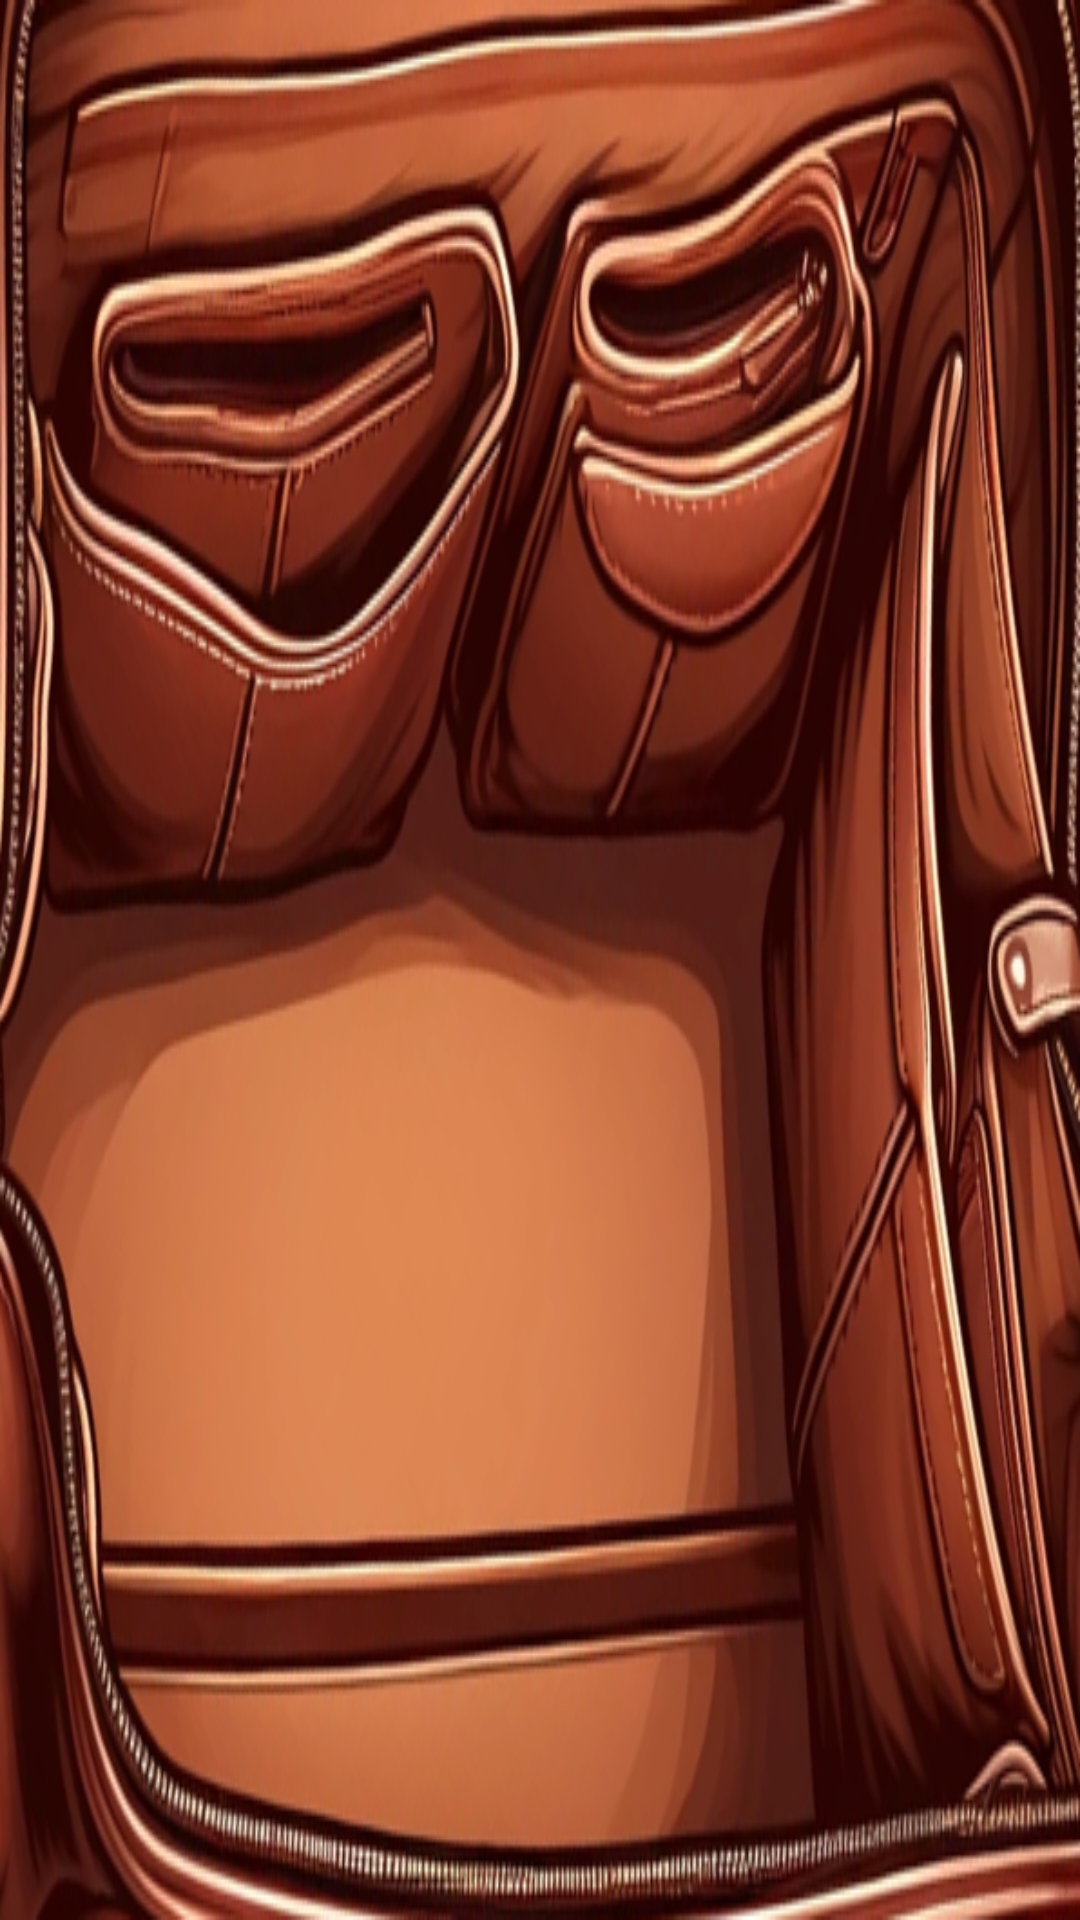

The Android layout XML behind this screen, and the referenced resources:
<!-- AndroidManifest.xml: application theme Theme.Escape -->
<!-- res/layout/bag_inside.xml -->
<?xml version="1.0" encoding="utf-8"?>
<LinearLayout xmlns:android="http://schemas.android.com/apk/res/android"
    android:layout_width="500dp"
    android:layout_height="300dp"
    android:orientation="vertical"
    android:padding="16dp"
    android:background="@drawable/bag_inside">

    <GridView
        android:id="@+id/gridView"
        android:layout_width="wrap_content"
        android:layout_height="wrap_content"
        android:numColumns="3"
        android:columnWidth="120dp"
        android:verticalSpacing="20dp"
        android:horizontalSpacing="20dp"
        android:stretchMode="columnWidth"
        android:gravity="center"/>

</LinearLayout>
<!-- resources referenced by this layout -->
<resources>
  <!-- drawable bag_inside: png bitmap (drawable-v24, 406717 bytes) -->
  <style name="Theme.Escape" parent="Theme.MaterialComponents.DayNight.DarkActionBar">
          
          <item name="colorPrimary">@color/purple_500</item>
          <item name="colorPrimaryVariant">@color/purple_700</item>
          <item name="colorOnPrimary">@color/white</item>
          
          <item name="colorSecondary">@color/teal_200</item>
          <item name="colorSecondaryVariant">@color/teal_700</item>
          <item name="colorOnSecondary">@color/black</item>
          
          <item name="android:statusBarColor">?attr/colorPrimaryVariant</item>
          
          <item name="android:windowLayoutInDisplayCutoutMode" tools:ignore="NewApi">shortEdges</item>
      </style>
  <!-- not gathered from this repository: default colours our renderer supplied (Android Studio template values) -->
  <color name="purple_500">#FF6200EE</color>
  <color name="purple_700">#FF3700B3</color>
  <color name="teal_200">#FF03DAC5</color>
  <color name="teal_700">#FF018786</color>
  <color name="black">#FF000000</color>
  <color name="white">#FFFFFFFF</color>
</resources>
